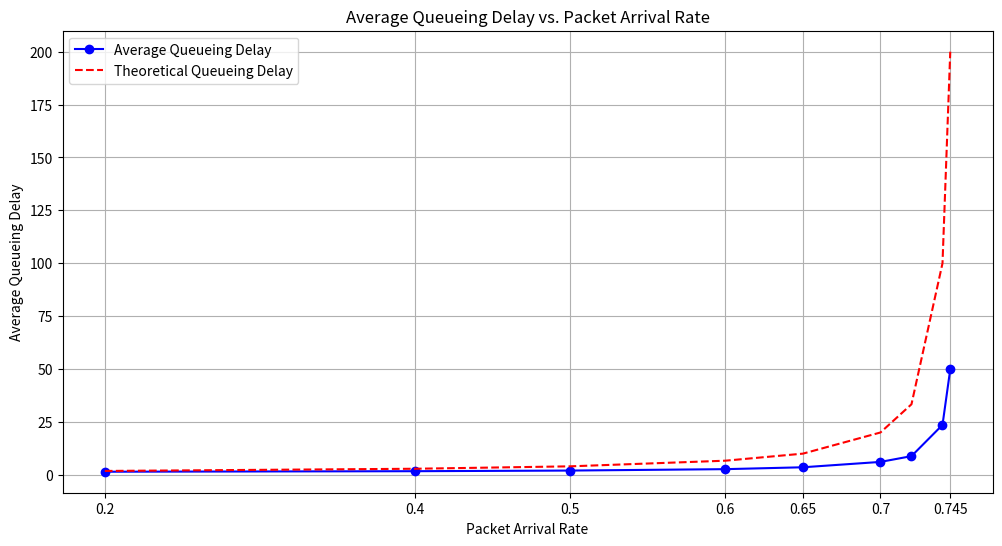

Here is the Python script that generated this plot:
import numpy as np
import matplotlib.pyplot as plt       

# Constants
service_rate = 0.75
packet_arrival_rates =  [0.2, 0.4, 0.5, 0.6, 0.65, 0.7, 0.72, 0.74, 0.745]
time_slots = 10**6

# Single Servere Queue simulation function
def single_server_queue(packet_arrival_rate):
    # Initialization
    time = 0
    packets_in_queue = 0
    total_time_in_system = 0
    total_packets_serviced = 0
    packet_arrival_times = []
    total_queue_length = 0

    # Begin with intial arrival service
    next_arrival_time = np.random.geometric(p=packet_arrival_rate)
    next_service_completion_time = float('inf')  # Initialize to 'infinity'

    while time < time_slots:
        # Packet Service
        if packets_in_queue > 0 and time == next_service_completion_time:
            # Update queue and serviced count
            packets_in_queue -= 1
            total_packets_serviced += 1

            # Pop out packet entry time into queue and add its total time spent in the system to the total
            arrival_time = packet_arrival_times.pop(0)
            total_time_in_system += time - arrival_time

            # Schedule next service time if queue has packets, if not set to infinity so next event is an arrival
            if packets_in_queue > 0:
                next_service_completion_time = time + np.random.geometric(p=service_rate)
            else:
                next_service_completion_time = float('inf')

        # Packet arrival
        if time == next_arrival_time:
            # Update queue and queue length
            packets_in_queue += 1
            total_queue_length += packets_in_queue

            # Store time of packet entry into queue
            packet_arrival_times.append(time)

            # Schedule next arrival time
            next_arrival_time = time + np.random.geometric(p=packet_arrival_rate)

            # Now that an arrival happened the queue is no longer empty and service scheduling can resume
            if next_service_completion_time == float('inf'):
                next_service_completion_time = time + np.random.geometric(p=service_rate)

        # Take minimum to advance to the next event
        time = min(next_arrival_time, next_service_completion_time)
    
    # Final Calculations and return
    avg_queue_length = total_queue_length / time_slots
    avg_queue_delay = total_time_in_system / total_packets_serviced
    return avg_queue_delay, avg_queue_length

# Store simulation reuslts for plotting
avg_lengths = []
avg_delays = []
theoretical_delays = []

# Simulate each packet arrival rate
for packet_arrival_rate in packet_arrival_rates:
    delay, length = single_server_queue(packet_arrival_rate)
    avg_delays.append(delay)
    avg_lengths.append(length)

# Theoretical queueing delay for each arrival rate
for packet_arrival_rate in packet_arrival_rates:
    theoretical_delays.append(1 / (service_rate - packet_arrival_rate)) 

# print theoretical delays
for lambda_example in packet_arrival_rates:
        theoretical_delay_example = 1 / (service_rate - lambda_example)
        print(f"Theoretical delay for Packet Arrival Rate = {lambda_example}: {theoretical_delay_example: .4f}")

# print simulation delays
print("\nSimulation Results")
for rate, delay, length in zip(packet_arrival_rates, avg_delays, avg_lengths):
    print(f"Packet Arrival Rate: {rate}, Average Queueing Delay: {delay: .4f}, Average Queue Length: {length: .4f}")

# Plotting
plotting_rates =  [0.2, 0.4, 0.5, 0.6, 0.65, 0.7, 0.745]
plt.figure(figsize=(12, 6))
plt.plot(packet_arrival_rates, avg_delays, marker='o', linestyle='-', color='b', label='Average Queueing Delay')
plt.plot(packet_arrival_rates, theoretical_delays, label='Theoretical Queueing Delay', linestyle='--', color='red')
plt.title('Average Queueing Delay vs. Packet Arrival Rate')
plt.xlabel('Packet Arrival Rate')
plt.ylabel('Average Queueing Delay')
plt.xticks(plotting_rates, labels=[str(rate) for rate in plotting_rates])
plt.grid(True)
plt.legend()
plt.show()